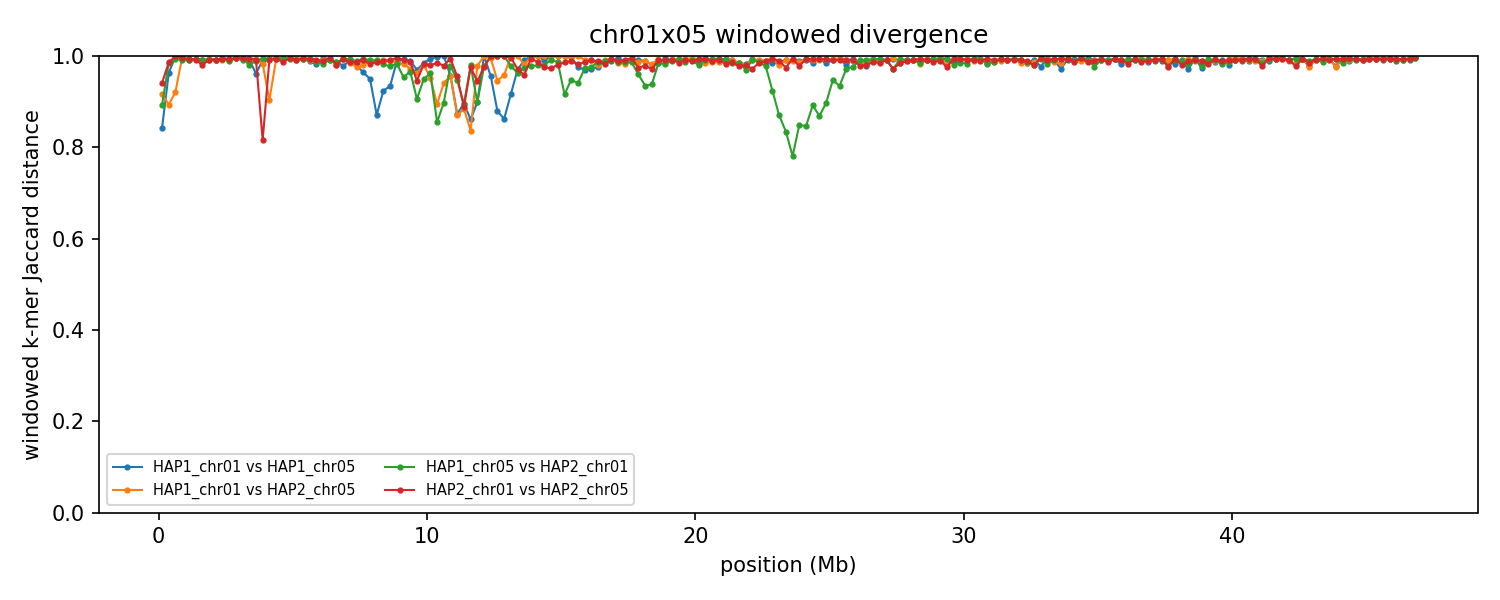

Values plotted in this chart, from the file beside it:
group	win_start	win_end	unit_a	unit_b	hap_a	hap_b	chrom_a	chrom_b	kmers_a	kmers_b	shared	union	jaccard_distance
chr01x05	1	250000	HAP1_chr01	HAP1_chr05	HAP1	HAP1	1	5	6463	7534	1903	12094	0.8426
chr01x05	1	250000	HAP1_chr01	HAP2_chr05	HAP1	HAP2	1	5	6463	18661	1908	23216	0.9178
chr01x05	1	250000	HAP1_chr05	HAP2_chr01	HAP1	HAP2	5	1	7534	12140	1909	17765	0.8925
chr01x05	1	250000	HAP2_chr01	HAP2_chr05	HAP2	HAP2	1	5	12140	18661	1710	29091	0.9412
chr01x05	250001	500000	HAP1_chr01	HAP1_chr05	HAP1	HAP1	1	5	12639	39294	1866	50067	0.9627
chr01x05	250001	500000	HAP1_chr01	HAP2_chr05	HAP1	HAP2	1	5	12639	5509	1754	16394	0.893
chr01x05	250001	500000	HAP1_chr05	HAP2_chr01	HAP1	HAP2	5	1	39294	116460	2244	153510	0.9854
chr01x05	250001	500000	HAP2_chr01	HAP2_chr05	HAP2	HAP2	1	5	116460	5509	1709	120260	0.9858
chr01x05	500001	750000	HAP1_chr01	HAP1_chr05	HAP1	HAP1	1	5	23711	216805	158	240358	0.9993
chr01x05	500001	750000	HAP1_chr01	HAP2_chr05	HAP1	HAP2	1	5	23711	5604	2128	27187	0.9217
chr01x05	500001	750000	HAP1_chr05	HAP2_chr01	HAP1	HAP2	5	1	216805	229502	3031	443276	0.9932
chr01x05	500001	750000	HAP2_chr01	HAP2_chr05	HAP2	HAP2	1	5	229502	5604	10	235096	1
chr01x05	750001	1000000	HAP1_chr01	HAP1_chr05	HAP1	HAP1	1	5	241970	237893	2246	477617	0.9953
chr01x05	750001	1000000	HAP1_chr01	HAP2_chr05	HAP1	HAP2	1	5	241970	76508	927	317551	0.9971
chr01x05	750001	1000000	HAP1_chr05	HAP2_chr01	HAP1	HAP2	5	1	237893	241251	3945	475199	0.9917
chr01x05	750001	1000000	HAP2_chr01	HAP2_chr05	HAP2	HAP2	1	5	241251	76508	1460	316299	0.9954
chr01x05	1000001	1250000	HAP1_chr01	HAP1_chr05	HAP1	HAP1	1	5	239513	240817	4067	476263	0.9915
chr01x05	1000001	1250000	HAP1_chr01	HAP2_chr05	HAP1	HAP2	1	5	239513	226971	3194	463290	0.9931
chr01x05	1000001	1250000	HAP1_chr05	HAP2_chr01	HAP1	HAP2	5	1	240817	241099	3817	478099	0.992
chr01x05	1000001	1250000	HAP2_chr01	HAP2_chr05	HAP2	HAP2	1	5	241099	226971	3063	465007	0.9934
chr01x05	1250001	1500000	HAP1_chr01	HAP1_chr05	HAP1	HAP1	1	5	240359	241707	3006	479060	0.9937
chr01x05	1250001	1500000	HAP1_chr01	HAP2_chr05	HAP1	HAP2	1	5	240359	236978	3280	474057	0.9931
chr01x05	1250001	1500000	HAP1_chr05	HAP2_chr01	HAP1	HAP2	5	1	241707	243473	2977	482203	0.9938
chr01x05	1250001	1500000	HAP2_chr01	HAP2_chr05	HAP2	HAP2	1	5	243473	236978	3668	476783	0.9923
chr01x05	1500001	1750000	HAP1_chr01	HAP1_chr05	HAP1	HAP1	1	5	241114	238313	3885	475542	0.9918
chr01x05	1500001	1750000	HAP1_chr01	HAP2_chr05	HAP1	HAP2	1	5	241114	236575	4164	473525	0.9912
chr01x05	1500001	1750000	HAP1_chr05	HAP2_chr01	HAP1	HAP2	5	1	238313	238360	3740	472933	0.9921
chr01x05	1500001	1750000	HAP2_chr01	HAP2_chr05	HAP2	HAP2	1	5	238360	236575	9239	465696	0.9802
chr01x05	1750001	2000000	HAP1_chr01	HAP1_chr05	HAP1	HAP1	1	5	232410	232408	3443	461375	0.9925
chr01x05	1750001	2000000	HAP1_chr01	HAP2_chr05	HAP1	HAP2	1	5	232410	243475	3005	472880	0.9936
chr01x05	1750001	2000000	HAP1_chr05	HAP2_chr01	HAP1	HAP2	5	1	232408	228308	3735	456981	0.9918
chr01x05	1750001	2000000	HAP2_chr01	HAP2_chr05	HAP2	HAP2	1	5	228308	243475	3926	467857	0.9916
chr01x05	2000001	2250000	HAP1_chr01	HAP1_chr05	HAP1	HAP1	1	5	238525	205038	3427	440136	0.9922
chr01x05	2000001	2250000	HAP1_chr01	HAP2_chr05	HAP1	HAP2	1	5	238525	238566	4645	472446	0.9902
chr01x05	2000001	2250000	HAP1_chr05	HAP2_chr01	HAP1	HAP2	5	1	205038	245183	3442	446779	0.9923
chr01x05	2000001	2250000	HAP2_chr01	HAP2_chr05	HAP2	HAP2	1	5	245183	238566	3741	480008	0.9922
chr01x05	2250001	2500000	HAP1_chr01	HAP1_chr05	HAP1	HAP1	1	5	244466	245712	2487	487691	0.9949
chr01x05	2250001	2500000	HAP1_chr01	HAP2_chr05	HAP1	HAP2	1	5	244466	215308	3797	455977	0.9917
chr01x05	2250001	2500000	HAP1_chr05	HAP2_chr01	HAP1	HAP2	5	1	245712	236471	3183	479000	0.9934
chr01x05	2250001	2500000	HAP2_chr01	HAP2_chr05	HAP2	HAP2	1	5	236471	215308	2639	449140	0.9941
chr01x05	2500001	2750000	HAP1_chr01	HAP1_chr05	HAP1	HAP1	1	5	241581	243525	3177	481929	0.9934
chr01x05	2500001	2750000	HAP1_chr01	HAP2_chr05	HAP1	HAP2	1	5	241581	223737	3612	461706	0.9922
chr01x05	2500001	2750000	HAP1_chr05	HAP2_chr01	HAP1	HAP2	5	1	243525	239929	5358	478096	0.9888
chr01x05	2500001	2750000	HAP2_chr01	HAP2_chr05	HAP2	HAP2	1	5	239929	223737	3146	460520	0.9932
chr01x05	2750001	3000000	HAP1_chr01	HAP1_chr05	HAP1	HAP1	1	5	233378	240636	2414	471600	0.9949
chr01x05	2750001	3000000	HAP1_chr01	HAP2_chr05	HAP1	HAP2	1	5	233378	234316	2369	465325	0.9949
chr01x05	2750001	3000000	HAP1_chr05	HAP2_chr01	HAP1	HAP2	5	1	240636	239837	2529	477944	0.9947
chr01x05	2750001	3000000	HAP2_chr01	HAP2_chr05	HAP2	HAP2	1	5	239837	234316	2413	471740	0.9949
chr01x05	3000001	3250000	HAP1_chr01	HAP1_chr05	HAP1	HAP1	1	5	234526	244710	4236	475000	0.9911
chr01x05	3000001	3250000	HAP1_chr01	HAP2_chr05	HAP1	HAP2	1	5	234526	230254	3276	461504	0.9929
chr01x05	3000001	3250000	HAP1_chr05	HAP2_chr01	HAP1	HAP2	5	1	244710	235036	3064	476682	0.9936
chr01x05	3000001	3250000	HAP2_chr01	HAP2_chr05	HAP2	HAP2	1	5	235036	230254	2411	462879	0.9948
chr01x05	3250001	3500000	HAP1_chr01	HAP1_chr05	HAP1	HAP1	1	5	243161	240718	3728	480151	0.9922
chr01x05	3250001	3500000	HAP1_chr01	HAP2_chr05	HAP1	HAP2	1	5	243161	230552	2779	470934	0.9941
chr01x05	3250001	3500000	HAP1_chr05	HAP2_chr01	HAP1	HAP2	5	1	240718	244754	9225	476247	0.9806
chr01x05	3250001	3500000	HAP2_chr01	HAP2_chr05	HAP2	HAP2	1	5	244754	230552	2676	472630	0.9943
chr01x05	3500001	3750000	HAP1_chr01	HAP1_chr05	HAP1	HAP1	1	5	233196	242445	17734	457907	0.9613
chr01x05	3500001	3750000	HAP1_chr01	HAP2_chr05	HAP1	HAP2	1	5	233196	244155	2802	474549	0.9941
chr01x05	3500001	3750000	HAP1_chr05	HAP2_chr01	HAP1	HAP2	5	1	242445	235386	5056	472775	0.9893
chr01x05	3500001	3750000	HAP2_chr01	HAP2_chr05	HAP2	HAP2	1	5	235386	244155	3712	475829	0.9922
... 692 more rows
